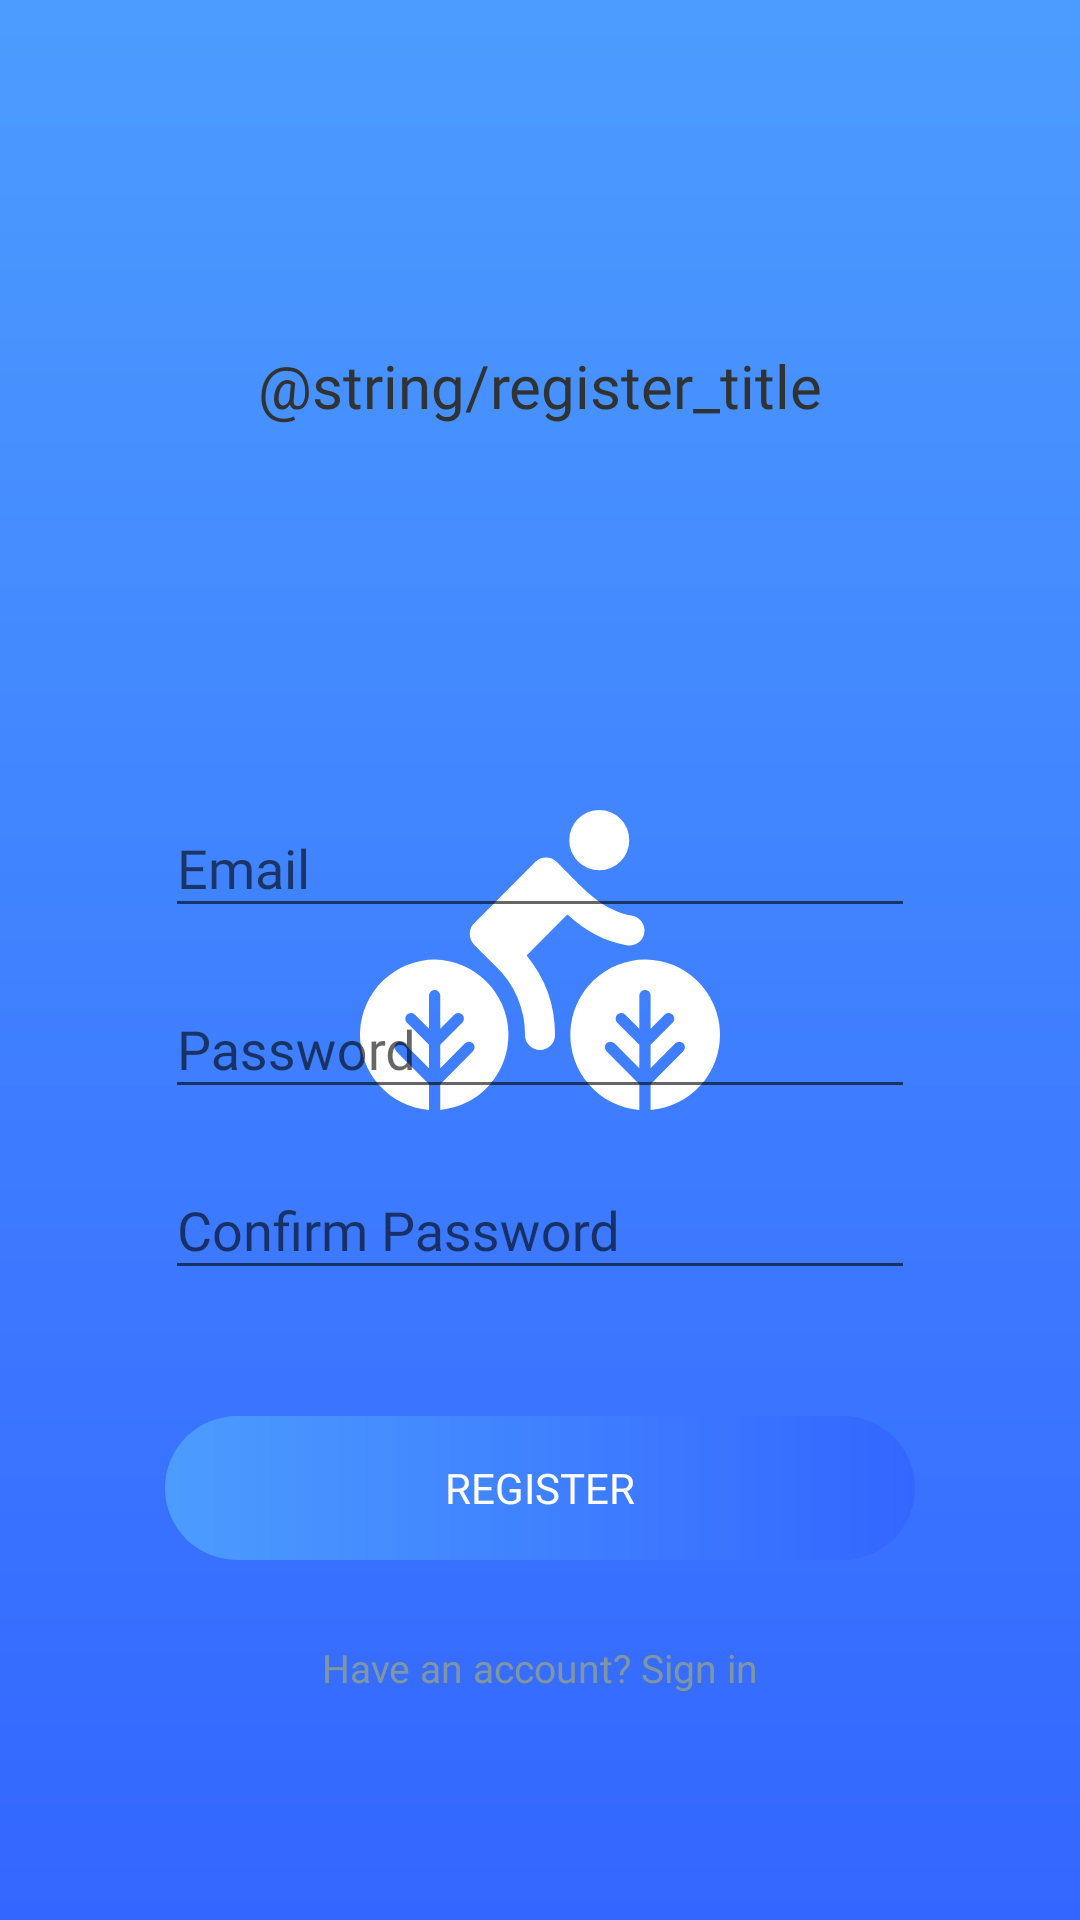

Produce the Android XML layout that renders to this screen, including the resource entries it uses.
<!-- AndroidManifest.xml: application theme AppTheme.Launcher -->
<!-- res/layout/fragment_register.xml -->
<?xml version="1.0" encoding="utf-8"?>
<android.support.constraint.ConstraintLayout
xmlns:android="http://schemas.android.com/apk/res/android"
xmlns:tools="http://schemas.android.com/tools"
xmlns:app="http://schemas.android.com/apk/res-auto"
android:layout_width="match_parent"
android:layout_height="match_parent"
tools:context=".setup.fragments.LocationFragment">
    <TextView
            android:text="@string/register_title"
            android:layout_width="wrap_content"
            android:layout_height="wrap_content"
            android:id="@+id/title"
            app:layout_constraintEnd_toEndOf="parent"
            app:layout_constraintStart_toStartOf="parent"
            style="@style/SetupTitle"
            app:layout_constraintBottom_toTopOf="@+id/text_input_layout_email"
            app:layout_constraintTop_toTopOf="parent" android:textAlignment="center"/>

    <android.support.design.widget.TextInputLayout
            android:id="@+id/text_input_layout_email"
            android:layout_width="match_parent"
            android:layout_height="wrap_content"
            android:layout_marginBottom="8dp" app:layout_constraintBottom_toTopOf="@+id/text_input_layout_password"
            app:layout_constraintStart_toStartOf="parent" app:layout_constraintEnd_toEndOf="parent"
            android:layout_marginStart="55dp" android:layout_marginEnd="55dp">

        <android.support.design.widget.TextInputEditText
                android:id="@+id/text_input_email"
                android:layout_width="match_parent"
                android:layout_height="wrap_content"
                android:hint="@string/hint_email"
                android:inputType="textEmailAddress"
                android:maxLines="1"
                android:textColor="@android:color/black"
                android:fontFamily="@font/poppins"
        />
    </android.support.design.widget.TextInputLayout>

    <android.support.design.widget.TextInputLayout
            android:id="@+id/text_input_layout_password"
            android:layout_width="match_parent"
            android:layout_height="wrap_content"
            android:layout_marginBottom="8dp"
            app:layout_constraintBottom_toTopOf="@+id/text_input_layout_confirm_password"
            app:layout_constraintStart_toStartOf="parent" app:layout_constraintEnd_toEndOf="parent"
            android:layout_marginEnd="55dp" android:layout_marginStart="55dp">

        <android.support.design.widget.TextInputEditText
                android:id="@+id/text_input_password"
                android:layout_width="match_parent"
                android:layout_height="wrap_content"
                android:hint="@string/hint_password"
                android:inputType="textPassword"
                android:maxLines="1"
                android:textColor="@android:color/black" android:fontFamily="@font/poppins"
        />
    </android.support.design.widget.TextInputLayout>

    <android.support.design.widget.TextInputLayout
            android:id="@+id/text_input_layout_confirm_password"
            android:layout_width="match_parent"
            android:layout_height="wrap_content"
            android:layout_marginBottom="42dp" app:layout_constraintBottom_toTopOf="@+id/button_register"
            app:layout_constraintStart_toStartOf="parent" app:layout_constraintEnd_toEndOf="parent"
            android:layout_marginEnd="55dp" android:layout_marginStart="55dp">

        <android.support.design.widget.TextInputEditText
                android:id="@+id/text_input_confirm_password"
                android:layout_width="match_parent"
                android:layout_height="wrap_content"
                android:hint="@string/hint_confirm_password"
                android:inputType="textPassword"
                android:maxLines="1"
                android:textColor="@android:color/black" android:fontFamily="@font/poppins"
        />
    </android.support.design.widget.TextInputLayout>

    <android.support.v7.widget.AppCompatButton
            android:id="@+id/button_register"
            android:text="@string/text_register"
            android:layout_width="match_parent"
            android:layout_height="wrap_content"
            android:layout_marginBottom="12dp"
            style="@style/GradientButton" app:layout_constraintBottom_toTopOf="@+id/button_login"
            app:layout_constraintEnd_toEndOf="parent" app:layout_constraintStart_toStartOf="parent"
            android:layout_marginStart="55dp" android:layout_marginEnd="55dp"/>

    <android.support.v7.widget.AppCompatButton
            android:id="@+id/button_login"
            android:text="@string/text_member"
            android:layout_width="wrap_content"
            android:layout_height="wrap_content"
            android:background="@drawable/button_borderless"
            app:layout_constraintEnd_toEndOf="parent"
            app:layout_constraintBottom_toBottomOf="parent"
            style="@style/BorderlessButton" android:layout_marginBottom="60dp" android:textAlignment="center"
            app:layout_constraintStart_toStartOf="parent"/>

</android.support.constraint.ConstraintLayout>
<!-- resources referenced by this layout -->
<resources>
  <string name="hint_confirm_password">Confirm Password</string>
  <string name="hint_email">Email</string>
  <string name="hint_password">Password</string>
  <string name="register_title">Cofrestru</string>
  <string name="text_member">Have an account? Sign in</string>
  <string name="text_register">Register</string>
  <style name="BorderlessButton">
          <item name="android:background">@drawable/button_borderless</item>
          <item name="android:fontFamily">@font/poppins_semibold</item>
          <item name="android:textColor">@color/grey</item>
          <item name="android:textAllCaps">false</item>
          <item name="android:textSize">13sp</item>
      </style>
  <style name="GradientButton" parent="BaseButton">
          <item name="android:background">@drawable/button_gradient</item>
          <item name="android:textColor">@color/white</item>
      </style>
  <style name="SetupTitle">
          <item name="android:fontFamily">@font/poppins_semibold</item>
          <item name="android:textColor">@color/black</item>
          <item name="android:textSize">20sp</item>
      </style>
  <style name="AppTheme.Launcher">
          <item name="android:windowBackground">@drawable/splash_screen</item>
          <item name="android:windowLightStatusBar">false</item>
          <item name="colorPrimaryDark">@color/colorPrimary</item>
      </style>
  <color name="colorRipple">#80b2d3ff</color>
  <color name="grey">#8196A3</color>
  <style name="BaseButton">
          <item name="android:fontFamily">@font/poppins_semibold</item>
          <item name="android:stateListAnimator">@animator/button_state_list_animator</item>
          <item name="android:outlineSpotShadowColor" tools:targetApi="28">@color/shadow</item>
          <item name="android:outlineAmbientShadowColor" tools:targetApi="28">@color/shadow</item>
      </style>
  <!-- drawable button_gradient (drawable) -->
  <?xml version="1.0" encoding="utf-8"?>
  <ripple xmlns:android="http://schemas.android.com/apk/res/android"
          android:color="@color/colorRipple">
      <item android:id="@android:id/mask">
          <shape android:shape="rectangle">
              <solid android:color="@color/colorRipple" />
              <corners android:radius="50dp" />
          </shape>
      </item>
  
      <item android:id="@android:id/background">
          <shape android:shape="rectangle">
              <gradient
                      android:startColor="@color/colorPrimary"
                      android:endColor="@color/colorPrimaryDark"
                      android:angle="0" />
              <corners android:radius="50dp" />
          </shape>
      </item>
  </ripple>
  <color name="white">#ffffff</color>
  <color name="black">#313232</color>
  <!-- drawable splash_screen (drawable) -->
  <?xml version="1.0" encoding="utf-8"?>
  <layer-list xmlns:android="http://schemas.android.com/apk/res/android" android:opacity="opaque">
      
      <item>
          <shape>
              <gradient
                      android:angle="-90"
                      android:startColor="@color/colorPrimary"
                      android:endColor="@color/colorPrimaryDark"
                      android:type="linear" />
          </shape>
      </item>
      
      <item android:drawable="@drawable/ic_logo" android:gravity="center"/>
  </layer-list>
  <color name="colorPrimary">#4C9CFF</color>
  <color name="shadow">#5e8cba</color>
  <color name="colorPrimaryDark">#3366FF</color>
</resources>
